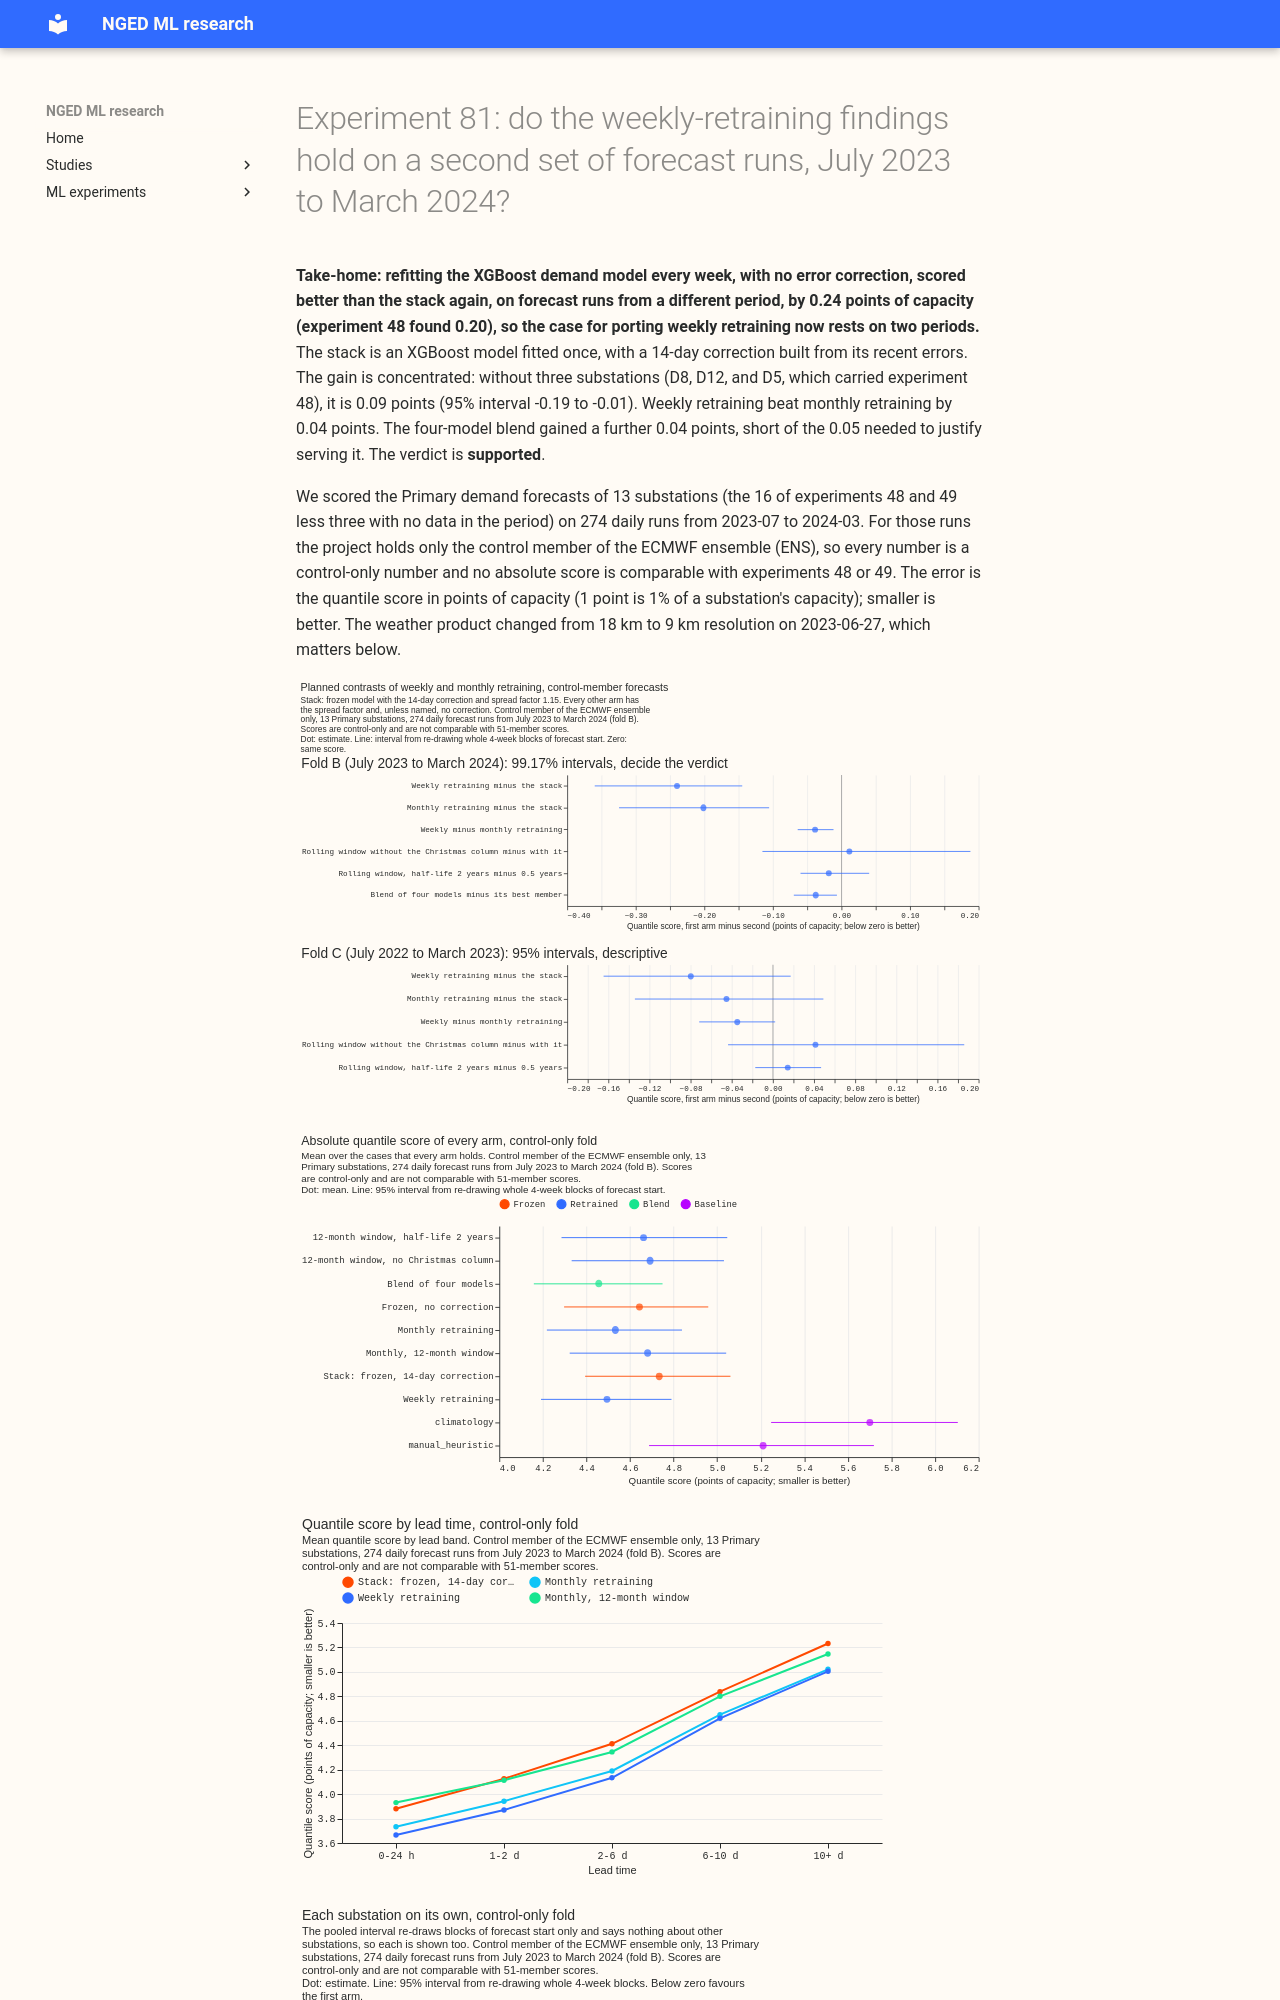

repository: openclimatefix/nged-ml-research · page: ml-experiments/00081-r11-control-member-second-validation-year-demand/result/index.html · generator: mkdocs

---
id: "00081"
slug: r11-control-member-second-validation-year-demand
theme: retraining-and-training-history
also_relevant_to: []
status: done
size: complex
hypothesis: >-
  The Primary substation demand findings of experiments 48 and 49 keep their sign on forecast runs
  the project has not scored: the daily 00:00 UTC ECMWF ensemble (ENS) control-member runs of
  2023-07-01 to 2024-03-31 (July to March, with no April to June). For the 13 Primary substations
  that have power data throughout, weekly refitting of the XGBoost demand model N1 without error
  correction scores below the stack (frozen N1 with the 14-day correction and the spread factor
  1.15), and weekly refitting scores below monthly refitting.
prediction: >-
  Weekly minus the stack is -0.05 to -0.25 (experiment 48 found -0.20 on 51-member forecasts; one
  member gives a noisier forecast, so the gap may shrink or grow). Weekly minus monthly is -0.03
  to -0.15. Monthly minus the stack is -0.20 to +0.10, unresolved as in experiment 48. Dropping the
  Christmas column and lengthening the half-life from 0.5 to 2 years each move the monthly
  rolling-window refit's score by -0.03 to +0.03. The blend of four models scores 0.03 to 0.10 below
  its best member. Weekly refitting's training weight at 9 km grows through the fold (about 65%
  by March 2024 at a half-life of 0.5 years), so any gain from adopting the 9 km product should be
  larger late in the fold than early.
decision_rule: >-
  Six planned contrasts on the quantile score (twice the mass-weighted mean pinball loss over 9
  levels) in points of capacity, over the 13 Primaries and all 274 runs of fold B, seed 0, paired.
  Each run forecasts about 14.6 days, so neighbouring weeks share weather; the block is therefore 4
  weeks of forecast start (about 10 blocks), with 50,000 resamples, at 99.17% (a Bonferroni family
  of six). A t-interval over the 9 monthly mean differences is reported beside every contrast. The
  block bootstrap governs the verdict, and a result whose t-interval includes zero is labelled
  fragile in the verdict line, as experiment 48's was. C1 weekly (no correction) minus the stack.
  C2 monthly minus the stack (descriptive, because experiment 48's interval crossed zero). C3
  weekly minus monthly. C4 the monthly rolling 12-month refit without the Christmas column minus
  the same refit with it. C5 the same refit with a half-life of 2 years minus 0.5 years. C6 the
  blend (one weight vector per month, chosen on earlier months, over weekly, monthly, rolling, and
  stack) minus its best single member chosen with hindsight. C1 and C3 replicate (rule R-a) when
  the estimate is negative and its 99.17% interval lies wholly below zero. They hold when pooled
  (rule R-b) when fold B's estimate is negative, its unadjusted 95% interval lies wholly below zero,
  and the precision-weighted mean of the experiment 48 estimate (C1 -0.20, C3 -0.13) and fold B's,
  with standard errors from each interval's half-width, has a 95% interval below zero. R-b treats
  the two years as independent although both score the same series, and the page says so. Thresholds
  follow the cost of porting. C1 and C3 have threshold zero, because retraining replaces the
  correction step and adds a scheduled job. C6 has threshold -0.05 and no replication rule,
  because the blend adds three XGBoost models and its four members are not experiment 49's five.
  C4 and C5 follow experiment 49 and have no replication rule: a component stays when the interval
  lies wholly above zero (removing it hurts), and can go when the interval lies wholly inside plus
  or minus 0.03. For C4 the column also gets a pooled read over the winters of 2022-23 (fold C),
  2023-24 (fold B), and experiment 49's 2025-26, descriptive. Verdict, from fold B: supported when
  C1 and C3 both replicate by R-a; partly supported when one replicates by R-a or both hold by R-b;
  refuted when the C1 or the C3 interval lies wholly above zero; inconclusive otherwise. Fold C
  (below) cannot change the verdict. Also pre-registered and descriptive: C1 without the series
  that carried experiment 48's gain (D8, D12, and D5 where they have data in fold B), the 0.95
  exceedance rate of every arm, the Christmas window 2023-12-18 to 2024-01-04 as a number without
  an interval, and every other read (lead bands, months, series), all at 95% and labelled so.
benchmark: >-
  The stack (frozen N1 fitted on the control member up to 2023-06-30, half-life 2 years, 500
  rounds, with the 14-day correction and the spread factor), `manual_heuristic`, and
  `climatology`, each scored on the same runs. The climatology and every effective capacity that
  feeds a feature are fitted on data before the fold.
row_set_id: control_fold_b_daily_v1
metric: >-
  Quantile score in points of capacity (1 point is 1% of the series' effective capacity); MAE of
  the median and the exceedance rate of the 0.95 quantile are reported and decide nothing. Every
  number is a control-only number and is never compared with a 51-member score.
code: ml-experiments/00081-r11-control-member-second-validation-year-demand/
verdict: supported
best_arm: >-
  Weekly refitting with no correction scored best of the single arms: 4.494 points of capacity
  (control-only fold), against 4.734 for the stack, 4.533 for monthly refitting, and 5.211 for
  `manual_heuristic`. The blend of four XGBoost models scored 4.457.
headline: >-
  C1, weekly minus the stack: -0.240 points (99.17% interval -0.360 to -0.145). C3, weekly minus
  monthly: -0.039 (-0.064 to -0.012). C6, blend minus weekly: -0.038 (-0.070 to -0.007). C4 and C5
  are unresolved. Fold C has the same signs for C1 to C4 with intervals that include zero.
lessons: >-
  Weekly retraining beat the stack on a second set of runs, by a gain as large as in expe
